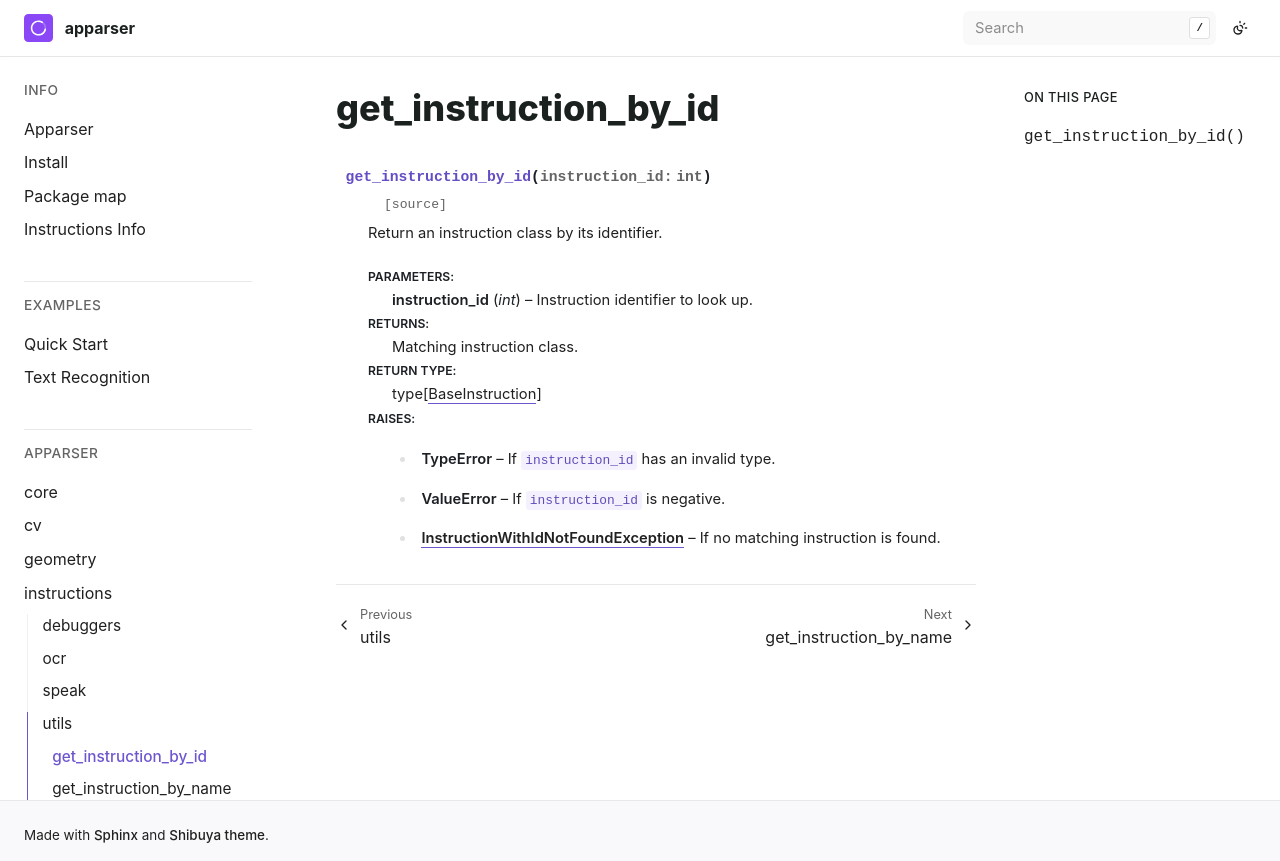

repository: apparser-development/apparser · page: api/instructions/utils/get_instruction_by_id.html · generator: sphinx

get_instruction_by_id
=====================

.. currentmodule:: apparser.instructions.utils

.. autofunction:: get_instruction_by_id
